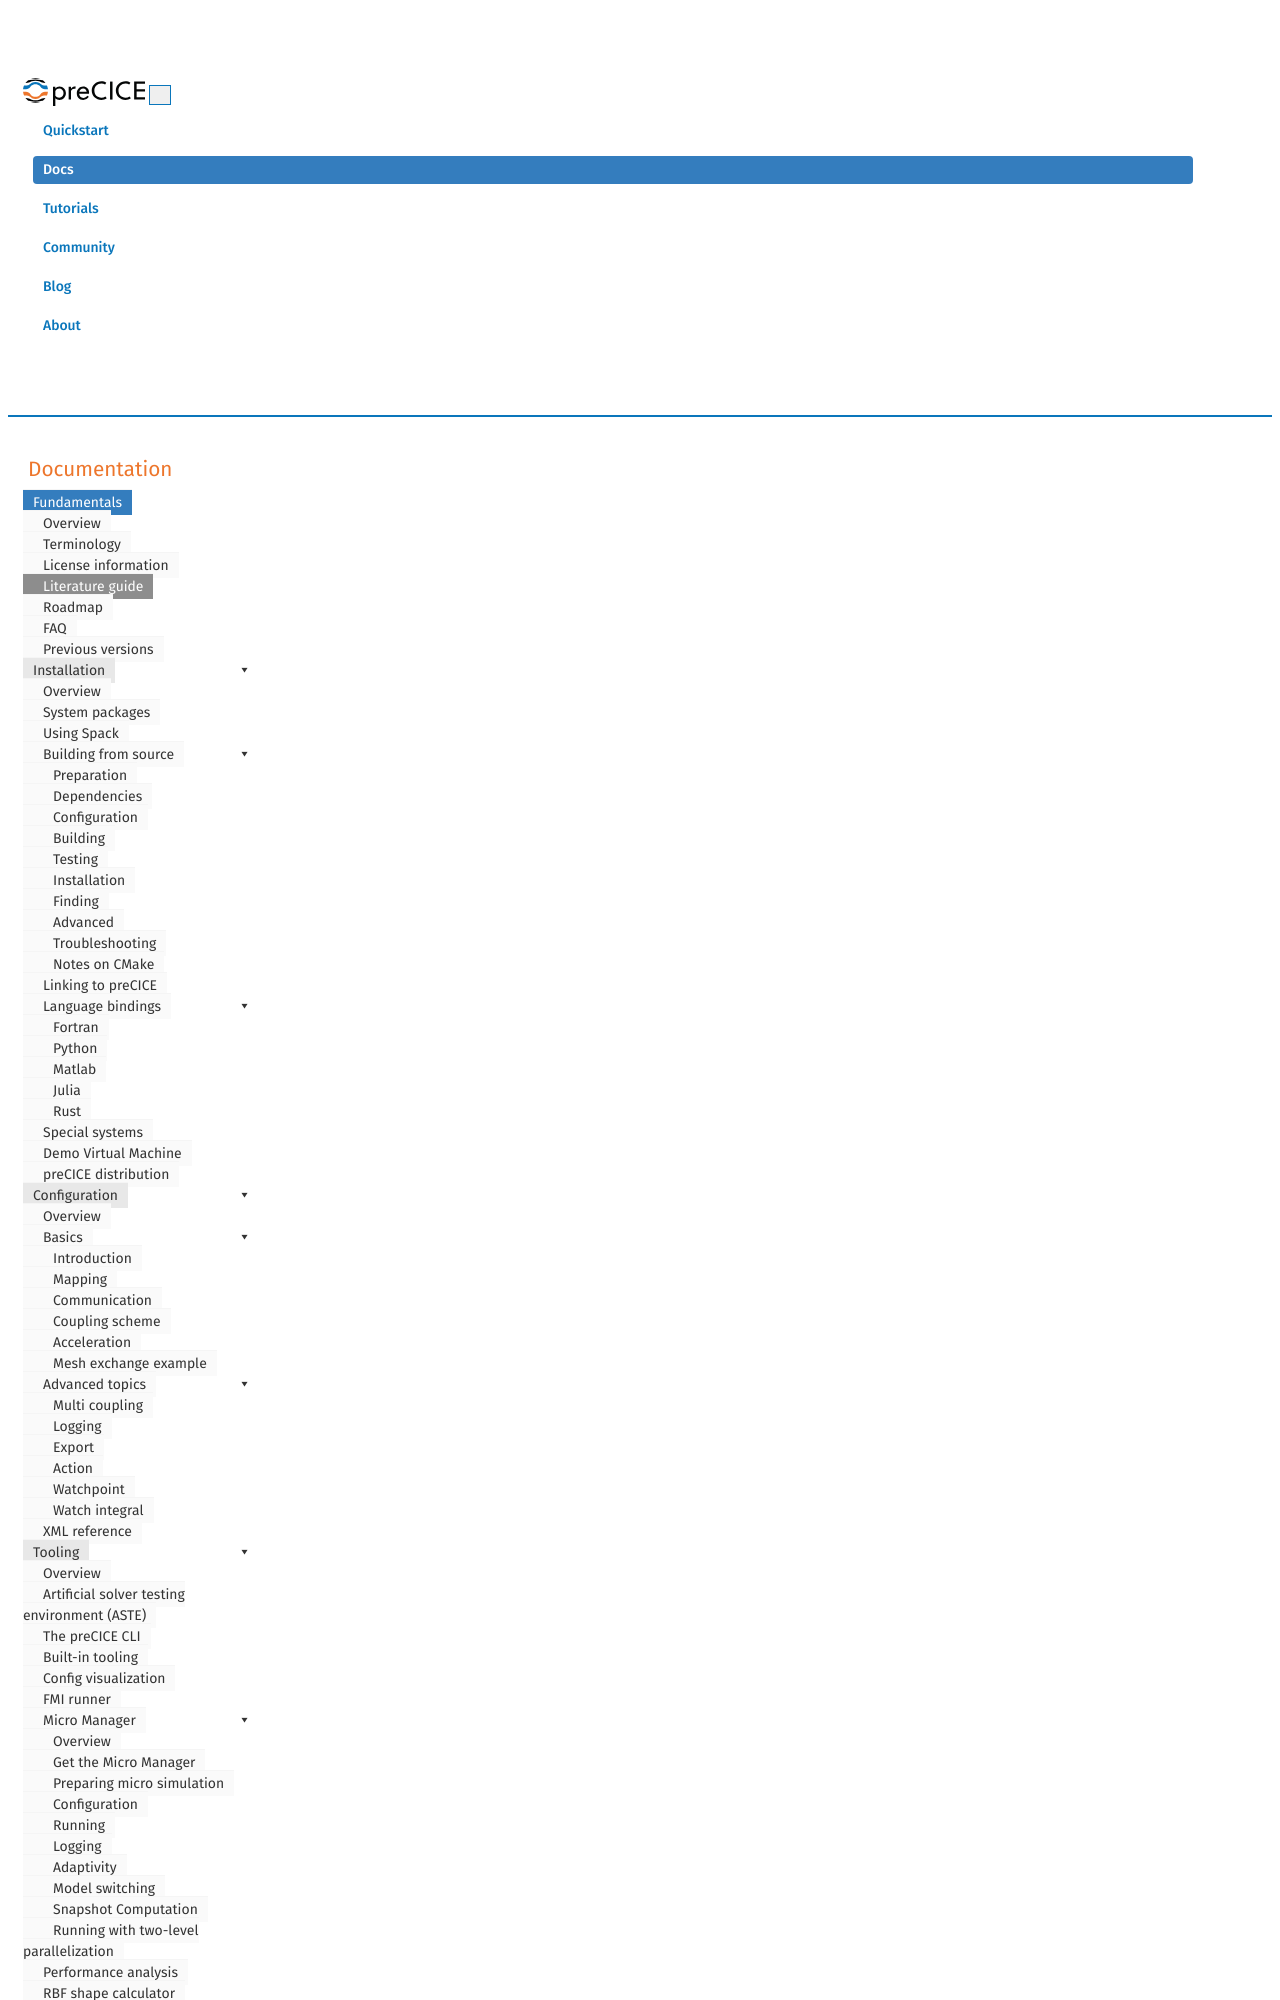

repository: precice/precice.github.io · page: fundamentals-literature-guide.html · generator: jekyll

---
title: Literature guide
permalink: fundamentals-literature-guide.html
keywords: literature, papers, numerics, hpc, cite, publications
summary: "A guide to the main reference literature for each component and feature of preCICE"
redirect_from:
  - /publications/
  - publications.html
---

The literature one can read to understand different aspects of preCICE may feel a bit overwhelming. This page aims to give some starting points and citation guidelines.

## When to cite what

preCICE is made by academics: please cite us! 🤗

Even further, please cite all components you are using, next to the latest reference paper. Here are some guidelines:

### preCICE in general

Talking about preCICE, at any level? Then, read and cite the latest preCICE reference paper:

<!-- Do you want to add a new publication? Use {% include publication_panel.html title="..." %} -->
{% include publication_panel.html title="preCICE v2: A sustainable and user-friendly coupling library [version 2; peer review: 2 approved]" %}

Talking specifically about preCICE v1? Then keep citing the [preCICE v1 reference paper](https://www.sciencedirect.com/science/article/pii/S0045793016300974).

### Adapters

Are you using any of the adapters? Then, please also read and cite the respective references. The following adapters currently have reference papers:

{% include publication_panel.html title="OpenFOAM-preCICE: Coupling OpenFOAM with External Solvers for Multi-Physics Simulations" %}
{% include publication_panel.html title="FEniCS–preCICE: Coupling FEniCS to other simulation software" %}

For the CalculiX, SU2, and code_aster adapters, as well as for the concept of an adapter, please read and cite this overview paper:

{% include publication_panel.html title="Official preCICE Adapters for Standard Open-Source Solvers" %}

### Reproducibility

To ensure reproducibility of your results, you can use and cite the [preCICE distribution](installation-distribution.html). This frequently updated snapshot of the preCICE ecosystem includes versions of components that work together, while acknowledging everyone that has contributed to the respective version of any component.

Besides the distribution, publications are often accompanied by replication data published in the [preCICE community on Zenodo](https://zenodo.org/communities/precice/records) and [DaRUS](https://darus.uni-stuttgart.de/dataverse/darus?q=preCICE).
